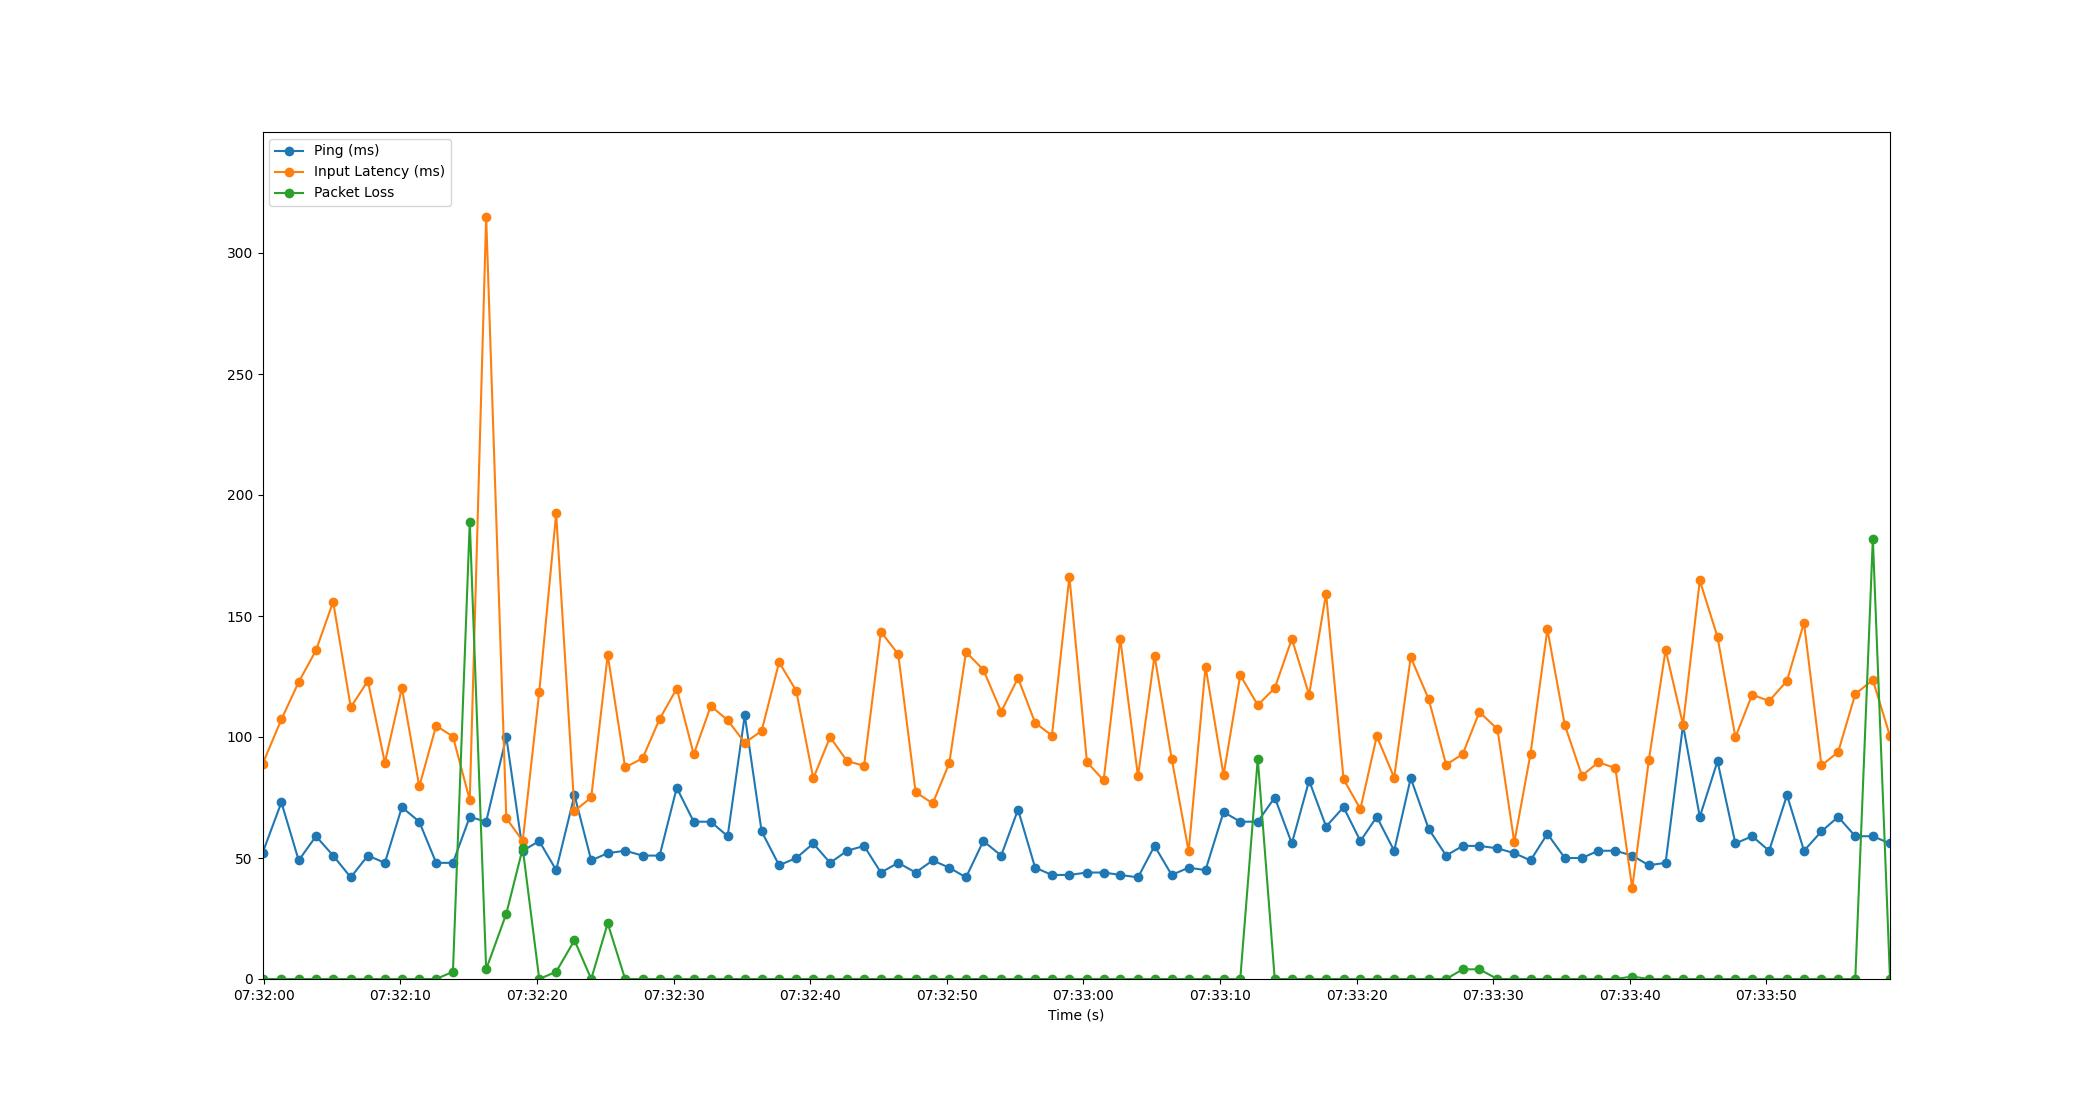

Source data for this figure (header and first rows):
Time, Timestamp, Ping, Packet Loss, Input Latency
2.384185791015625e-06, 2023-07-19 07:31:59.914882, 52, 0, 88.74
1.384, 2023-07-19 07:32:01.298493, 73, 0, 107.3
2.651, 2023-07-19 07:32:02.565537, 49, 0, 122.7
3.912, 2023-07-19 07:32:03.826582, 59, 0, 135.8
5.172, 2023-07-19 07:32:05.086542, 51, 0, 155.9
6.46, 2023-07-19 07:32:06.374529, 42, 0, 112.3
7.712, 2023-07-19 07:32:07.626524, 51, 0, 123.2
8.957, 2023-07-19 07:32:08.872254, 48, 0, 89.38
10.2, 2023-07-19 07:32:10.116204, 71, 0, 120.3
11.48, 2023-07-19 07:32:11.389979, 65, 0, 79.57
12.71, 2023-07-19 07:32:12.626497, 48, 0, 104.6
13.94, 2023-07-19 07:32:13.854516, 48, 3, 100.2
15.17, 2023-07-19 07:32:15.085887, 67, 189, 73.95
16.37, 2023-07-19 07:32:16.286501, 65, 4, 314.8
17.85, 2023-07-19 07:32:17.761646, 100, 27, 66.46
19.05, 2023-07-19 07:32:18.962140, 53, 54, 57.01
20.26, 2023-07-19 07:32:20.170506, 57, 0, 118.6
21.5, 2023-07-19 07:32:21.410219, 45, 3, 192.4
22.84, 2023-07-19 07:32:22.752187, 76, 16, 69.44
24.06, 2023-07-19 07:32:23.975809, 49, 0, 75.01
25.27, 2023-07-19 07:32:25.184716, 52, 23, 134
26.54, 2023-07-19 07:32:26.457411, 53, 0, 87.46
27.82, 2023-07-19 07:32:27.734537, 51, 0, 91.16
29.07, 2023-07-19 07:32:28.984672, 51, 0, 107.5
30.32, 2023-07-19 07:32:30.237571, 79, 0, 120
31.57, 2023-07-19 07:32:31.480299, 65, 0, 92.82
32.81, 2023-07-19 07:32:32.728921, 65, 0, 112.8
34.05, 2023-07-19 07:32:33.962551, 59, 0, 106.9
35.3, 2023-07-19 07:32:35.217252, 109, 0, 97.63
36.53, 2023-07-19 07:32:36.448411, 61, 0, 102.5
37.81, 2023-07-19 07:32:37.729546, 47, 0, 130.9
39.07, 2023-07-19 07:32:38.985478, 50, 0, 119
40.32, 2023-07-19 07:32:40.230601, 56, 0, 82.88
41.55, 2023-07-19 07:32:41.460659, 48, 0, 99.97
42.8, 2023-07-19 07:32:42.713783, 53, 0, 90
44.03, 2023-07-19 07:32:43.948023, 55, 0, 88.16
45.26, 2023-07-19 07:32:45.177729, 44, 0, 143.5
46.53, 2023-07-19 07:32:46.448259, 48, 0, 134.2
47.81, 2023-07-19 07:32:47.721636, 44, 0, 77.24
49.06, 2023-07-19 07:32:48.973135, 49, 0, 72.54
50.27, 2023-07-19 07:32:50.184865, 46, 0, 89.2
51.5, 2023-07-19 07:32:51.410038, 42, 0, 135.1
52.76, 2023-07-19 07:32:52.678607, 57, 0, 127.8
54.07, 2023-07-19 07:32:53.984839, 51, 0, 110.5
55.3, 2023-07-19 07:32:55.217216, 70, 0, 124.4
56.55, 2023-07-19 07:32:56.469594, 46, 0, 105.9
57.79, 2023-07-19 07:32:57.701130, 43, 0, 100.6
59.06, 2023-07-19 07:32:58.977925, 43, 0, 166.3
60.35, 2023-07-19 07:33:00.262858, 44, 0, 89.61
61.57, 2023-07-19 07:33:01.484727, 44, 0, 82.09
62.79, 2023-07-19 07:33:02.702603, 43, 0, 140.5
64.09, 2023-07-19 07:33:04.000692, 42, 0, 83.76
65.3, 2023-07-19 07:33:05.212185, 55, 0, 133.6
66.55, 2023-07-19 07:33:06.465585, 43, 0, 91.02
67.79, 2023-07-19 07:33:07.708552, 46, 0, 52.74
69.03, 2023-07-19 07:33:08.942487, 45, 0, 129.1
70.35, 2023-07-19 07:33:10.261899, 69, 0, 84.26
71.57, 2023-07-19 07:33:11.484037, 65, 0, 125.6
72.85, 2023-07-19 07:33:12.764746, 65, 91, 113.2
74.09, 2023-07-19 07:33:14.009483, 75, 0, 120.2
... 36 more rows
